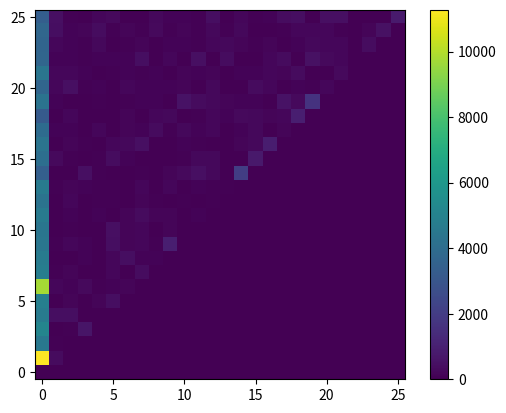

Write Python code to recreate this figure.
"""
Estimate the bispectrum

"""
__date__ = "December 2022"
__all__ = ["bispectral_power_decomposition"]

import numpy as np
import scipy.fft as sp_fft



def fft_power(x):
    # Remove the DC offset.
    x -= np.mean(x, axis=1, keepdims=True)
    f = sp_fft.rfftfreq(len(x))
    return np.abs(sp_fft.rfft(x))**2, f


def fft_bispec(x, max_f):
    """
    
    Parameters
    ----------
    x : numpy.ndarray
        Shape: [n,t]
    max_f : int
        HERE

    Returns
    -------
    bispec : numpy.ndarray
        Shape: [f,f]
    """
    # Remove the DC offset.
    x -= np.mean(x, axis=1, keepdims=True)
    f = sp_fft.rfftfreq(x.shape[1])
    fft = sp_fft.rfft(x)

    max_f = min(max_f, len(f))
    f, fft = f[:max_f], fft[:max_f]

    # NOTE: HERE!

    print("f", f.shape, "fft", fft.shape)
    idx = np.arange(len(f)//2 + 1)
    idx2 = idx[:, None] + idx[None, :]
    bispec = fft[:,idx, None] * fft[:,None, idx] * np.conj(fft[:,idx2])
    bispec = np.mean(bispec, axis=0)
    return bispec


def bispectral_power_decomposition(x, f=50):
    """
    
    Parameters
    ----------
    x : numpy.ndarray
        Shape: [?]

    Returns
    -------
    ?
    """

    power = sp_fft.rfft(x)
    power = np.mean(power * np.conj(power), axis=0).real
    f = min(f, len(power))
    power = power[:f]

    bispec = fft_bispec(x, f) # [f,f]
    bispec = np.abs(bispec)**2 # [f,f]
    print("bispec", bispec.shape)

    fft = sp_fft.rfft(x)
    power = np.mean(fft * np.conj(fft), axis=0).real
    print("power", power.shape)

    bc2 = np.zeros_like(bispec) # [f,f]

    # Zero-pad the bispectrum.
    new_bispec = np.zeros((len(power), len(power)))
    new_bispec[:len(bispec),:len(bispec)] = bispec
    bispec = new_bispec

    sum_bc2 = np.zeros_like(power)

    pure_power = np.zeros_like(power)
    print("pure_power", pure_power.shape)
    pure_power[:2] = power[:2]

    for k in range(len(power)):
        for j in range(k // 2 + 1):
            i = k - j
            if (bispec[i,j] > 0 and pure_power[i]*pure_power[j] != 0):
                denom = pure_power[i] * pure_power[j] * power[k]
                bc2[i,j] = bispec[i,j] / (denom + 1e-8)
                sum_bc2[k] += bc2[i,j]
        # print("sum", sum_bc2[k])
        # print("power", power[k])
        
        if sum_bc2[k] >= 1.0:
            for j in range(k // 2 + 1):
                i = k - j
                try:
                    bc2[i,j] /= sum_bc2[k]
                except:
                    print("caught")
                    print(i,j,k,sum_bc2.shape, bc2.shape,power.shape)
                    quit()
            sum_bc2[k] = 1.0

            print("\tsum: ", sum_bc2[k])

        # if k > 1:
        pure_power[k] = power[k] * (1.0 - sum_bc2[k])
        assert pure_power[k] >= 0.0, f"{pure_power[k]}, {k}"

    # Convert the partial bicoherence into the power decomposition.
    power_decomp = np.zeros_like(bc2)
    for i in range(len(bc2)):
        for j in range(len(bc2)):
            k = i + j
            power_decomp[i,j] = bc2[i,j] * power[k]
    # Place the pure power along the zero-frequency axis.
    power_decomp[:,0] = pure_power[:len(bc2)]

    import matplotlib.pyplot as plt
    plt.imshow(power_decomp, origin='lower')
    plt.colorbar()
    plt.savefig('temp.pdf')

    print("done")
    quit()



if __name__ == "__main__":
    import matplotlib.pyplot as plt
    np.random.seed(42)

    N = 200
    t = np.linspace(0, 100, N)
    xs = []
    for i in range(1000):
        s1 = np.cos(2 * np.pi * 5 * t + 0.2)
        s2 = 3 * np.cos(2 * np.pi * 7 * t + 0.5)
        noise = 5 * np.random.normal(0, 1, N)
        signal = s1 + s2 + 0.5 * s1 * s2 + noise
        xs.append(signal)
    x = np.array(xs)

    decomp = bispectral_power_decomposition(x)


###
